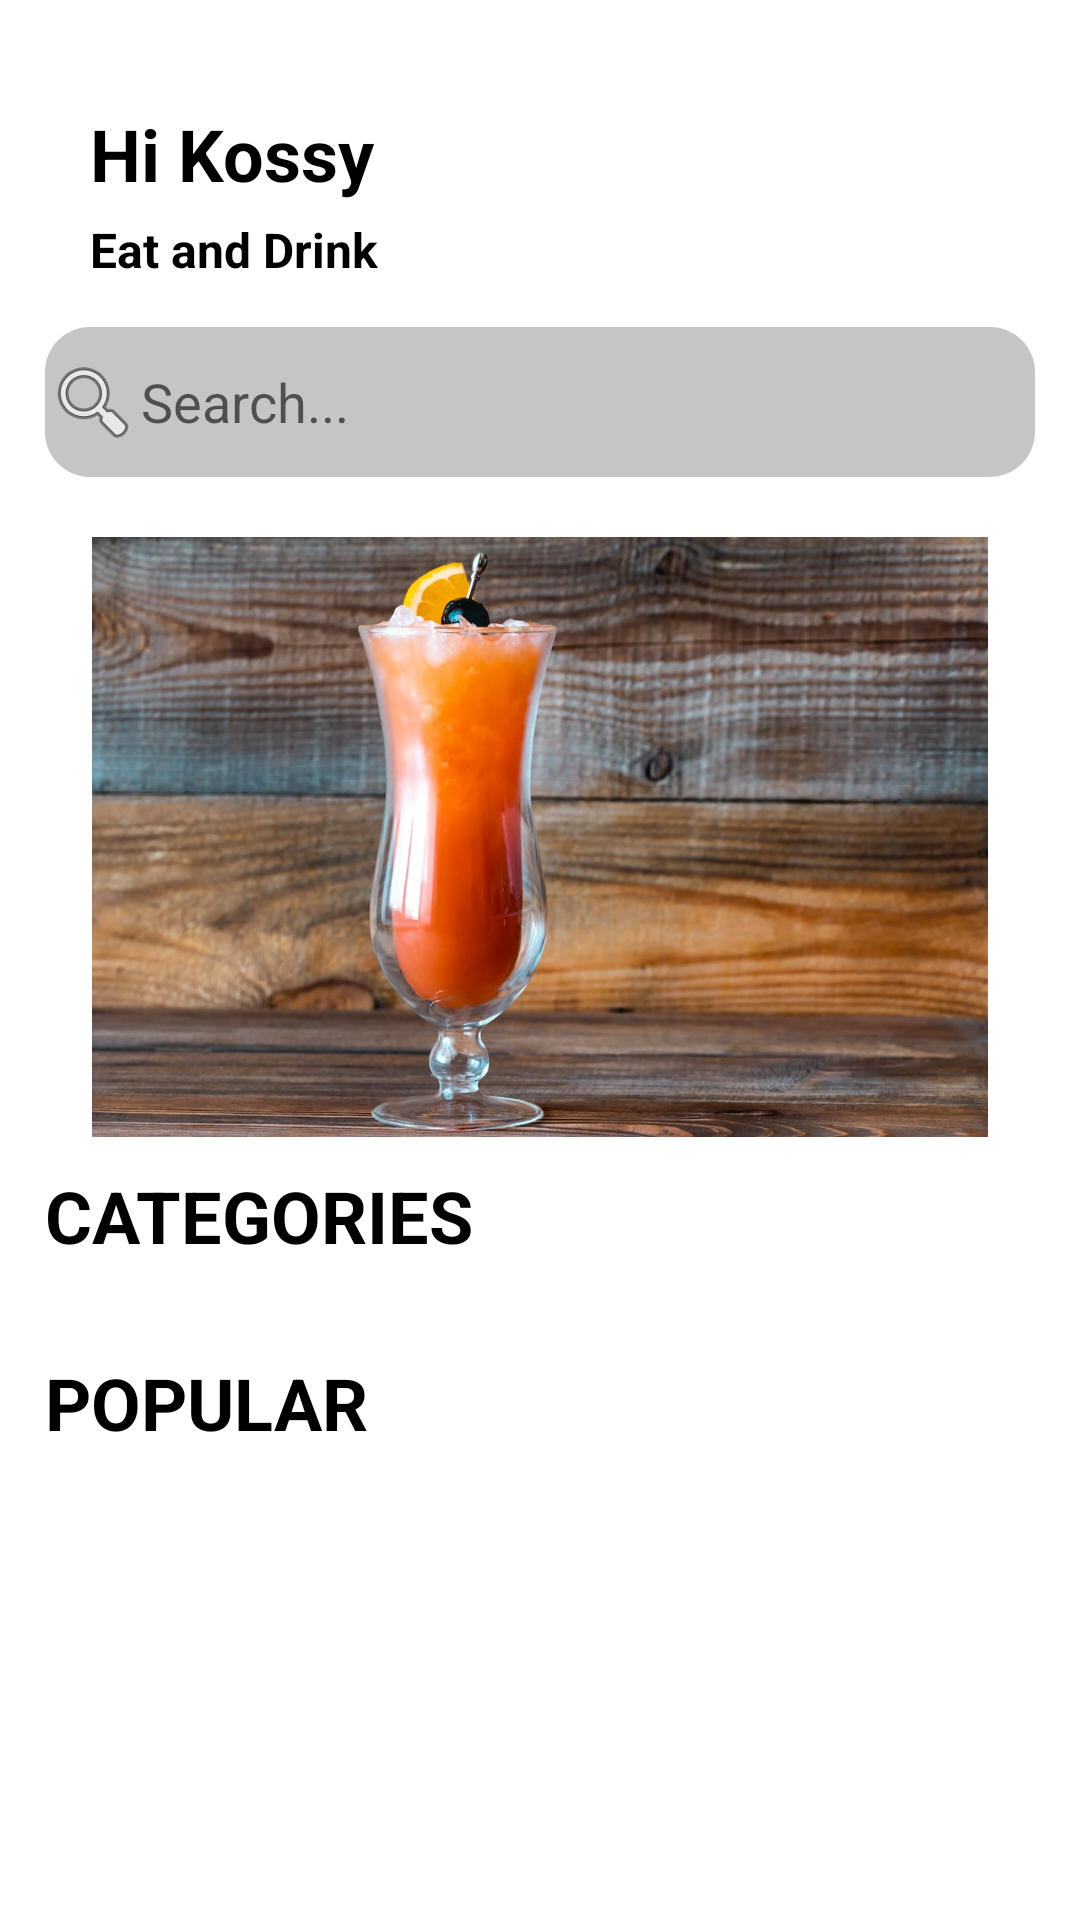

Write the Android layout XML for this screen, with the resource values it uses.
<!-- AndroidManifest.xml: application theme Theme.SnackSprint -->
<!-- res/layout/activity_homepage.xml -->
<?xml version="1.0" encoding="utf-8"?>
<LinearLayout xmlns:android="http://schemas.android.com/apk/res/android"
    xmlns:app="http://schemas.android.com/apk/res-auto"
    xmlns:tools="http://schemas.android.com/tools"
    android:layout_width="match_parent"
    android:layout_height="match_parent"
    android:orientation="vertical"
    tools:context=".home_activity.HomepageActivity">

    <androidx.core.widget.NestedScrollView
        android:layout_width="match_parent"
        android:layout_height="wrap_content">

        <LinearLayout
            android:layout_width="match_parent"
            android:layout_height="wrap_content"
            android:layout_margin="15dp"
            android:orientation="vertical">

            <LinearLayout
                android:layout_width="match_parent"
                android:layout_height="wrap_content"
                android:orientation="horizontal">

                <LinearLayout
                    android:layout_width="wrap_content"
                    android:layout_height="wrap_content"
                    android:layout_marginStart="15dp"
                    android:orientation="vertical">

                    <TextView
                        android:id="@+id/texthi"
                        android:layout_width="wrap_content"
                        android:layout_height="wrap_content"
                        android:layout_marginTop="20dp"
                        android:text="Hi Kossy"
                        android:textColor="@color/black"
                        android:textSize="24sp"
                        android:textStyle="bold"
                        />

                    <TextView
                        android:id="@+id/textoder"
                        android:layout_width="wrap_content"
                        android:layout_height="wrap_content"
                        android:layout_marginTop="5dp"
                        android:text="Eat and Drink"
                        android:textColor="@color/black"
                        android:textSize="16sp"
                        android:textStyle="bold" />


                </LinearLayout>

                <ImageView
                    android:layout_width="58dp"
                    android:layout_height="36dp"
                    android:layout_gravity="center_vertical"
                    android:layout_marginLeft="100dp"
                    android:layout_marginTop="20dp"
                    android:src="@drawable/ic_shopping_cart_24" />
            </LinearLayout>

            <EditText
                android:id="@+id/search_view"
                android:layout_width="match_parent"
                android:layout_height="50dp"
                android:layout_marginTop="15dp"
                android:background="@drawable/search_backgroud"
                android:drawableStart="@android:drawable/ic_menu_search"
                android:hint="Search..."
                android:iconifiedByDefault="false"
                android:queryHint="Search" />


            <ImageView
                android:layout_width="match_parent"
                android:layout_height="200dp"
                android:layout_marginTop="20dp"
                android:src="@drawable/hurricane" />

            <TextView
                android:id="@+id/tvCategories"
                android:layout_width="wrap_content"
                android:layout_height="wrap_content"
                android:layout_marginTop="10dp"
                android:text="CATEGORIES"
                android:textColor="@color/black"
                android:textSize="24sp"
                android:textStyle="bold" />

            <androidx.recyclerview.widget.RecyclerView
                android:id="@+id/rvCat"
                android:layout_width="match_parent"
                android:layout_height="wrap_content"
                android:layout_margin="10dp"
                app:layoutManager="androidx.recyclerview.widget.LinearLayoutManager" />


            <TextView
                android:id="@+id/tvCategoryLabel"
                android:layout_width="wrap_content"
                android:layout_height="wrap_content"
                android:layout_marginTop="10dp"
                android:text="POPULAR"
                android:textColor="@color/black"
                android:textSize="24sp"
                android:textStyle="bold" />

            <androidx.recyclerview.widget.RecyclerView
                android:id="@+id/rvPopular"
                android:layout_width="match_parent"
                android:layout_height="wrap_content"
                android:layout_margin="10dp"
                app:layoutManager="androidx.recyclerview.widget.LinearLayoutManager" />


        </LinearLayout>

    </androidx.core.widget.NestedScrollView>


</LinearLayout>
<!-- resources referenced by this layout -->
<resources>
  <!-- drawable hurricane: jpg bitmap (drawable, 104030 bytes) -->
  <!-- drawable search_backgroud (drawable) -->
  <?xml version="1.0" encoding="utf-8"?>
      <shape xmlns:android="http://schemas.android.com/apk/res/android"
          android:shape="rectangle">
          <corners android:radius="15dp" />
          <solid android:color="#C5c5c5" />
      </shape>
  <style name="Theme.SnackSprint" parent="Theme.MaterialComponents.DayNight.NoActionBar">
          
          <item name="colorPrimary">@color/purple_500</item>
          <item name="colorPrimaryVariant">@color/purple_700</item>
          <item name="colorOnPrimary">@color/white</item>
          
          <item name="colorSecondary">@color/teal_200</item>
          <item name="colorSecondaryVariant">@color/teal_700</item>
          <item name="colorOnSecondary">@color/black</item>
          
          <item name="android:statusBarColor">?attr/colorPrimaryVariant</item>
          
      </style>
  <!-- not gathered from this repository: default colours our renderer supplied (Android Studio template values) -->
  <color name="purple_500">#FF6200EE</color>
  <color name="purple_700">#FF3700B3</color>
  <color name="teal_200">#FF03DAC5</color>
  <color name="teal_700">#FF018786</color>
  <color name="black">#FF000000</color>
  <color name="white">#FFFFFFFF</color>
</resources>
